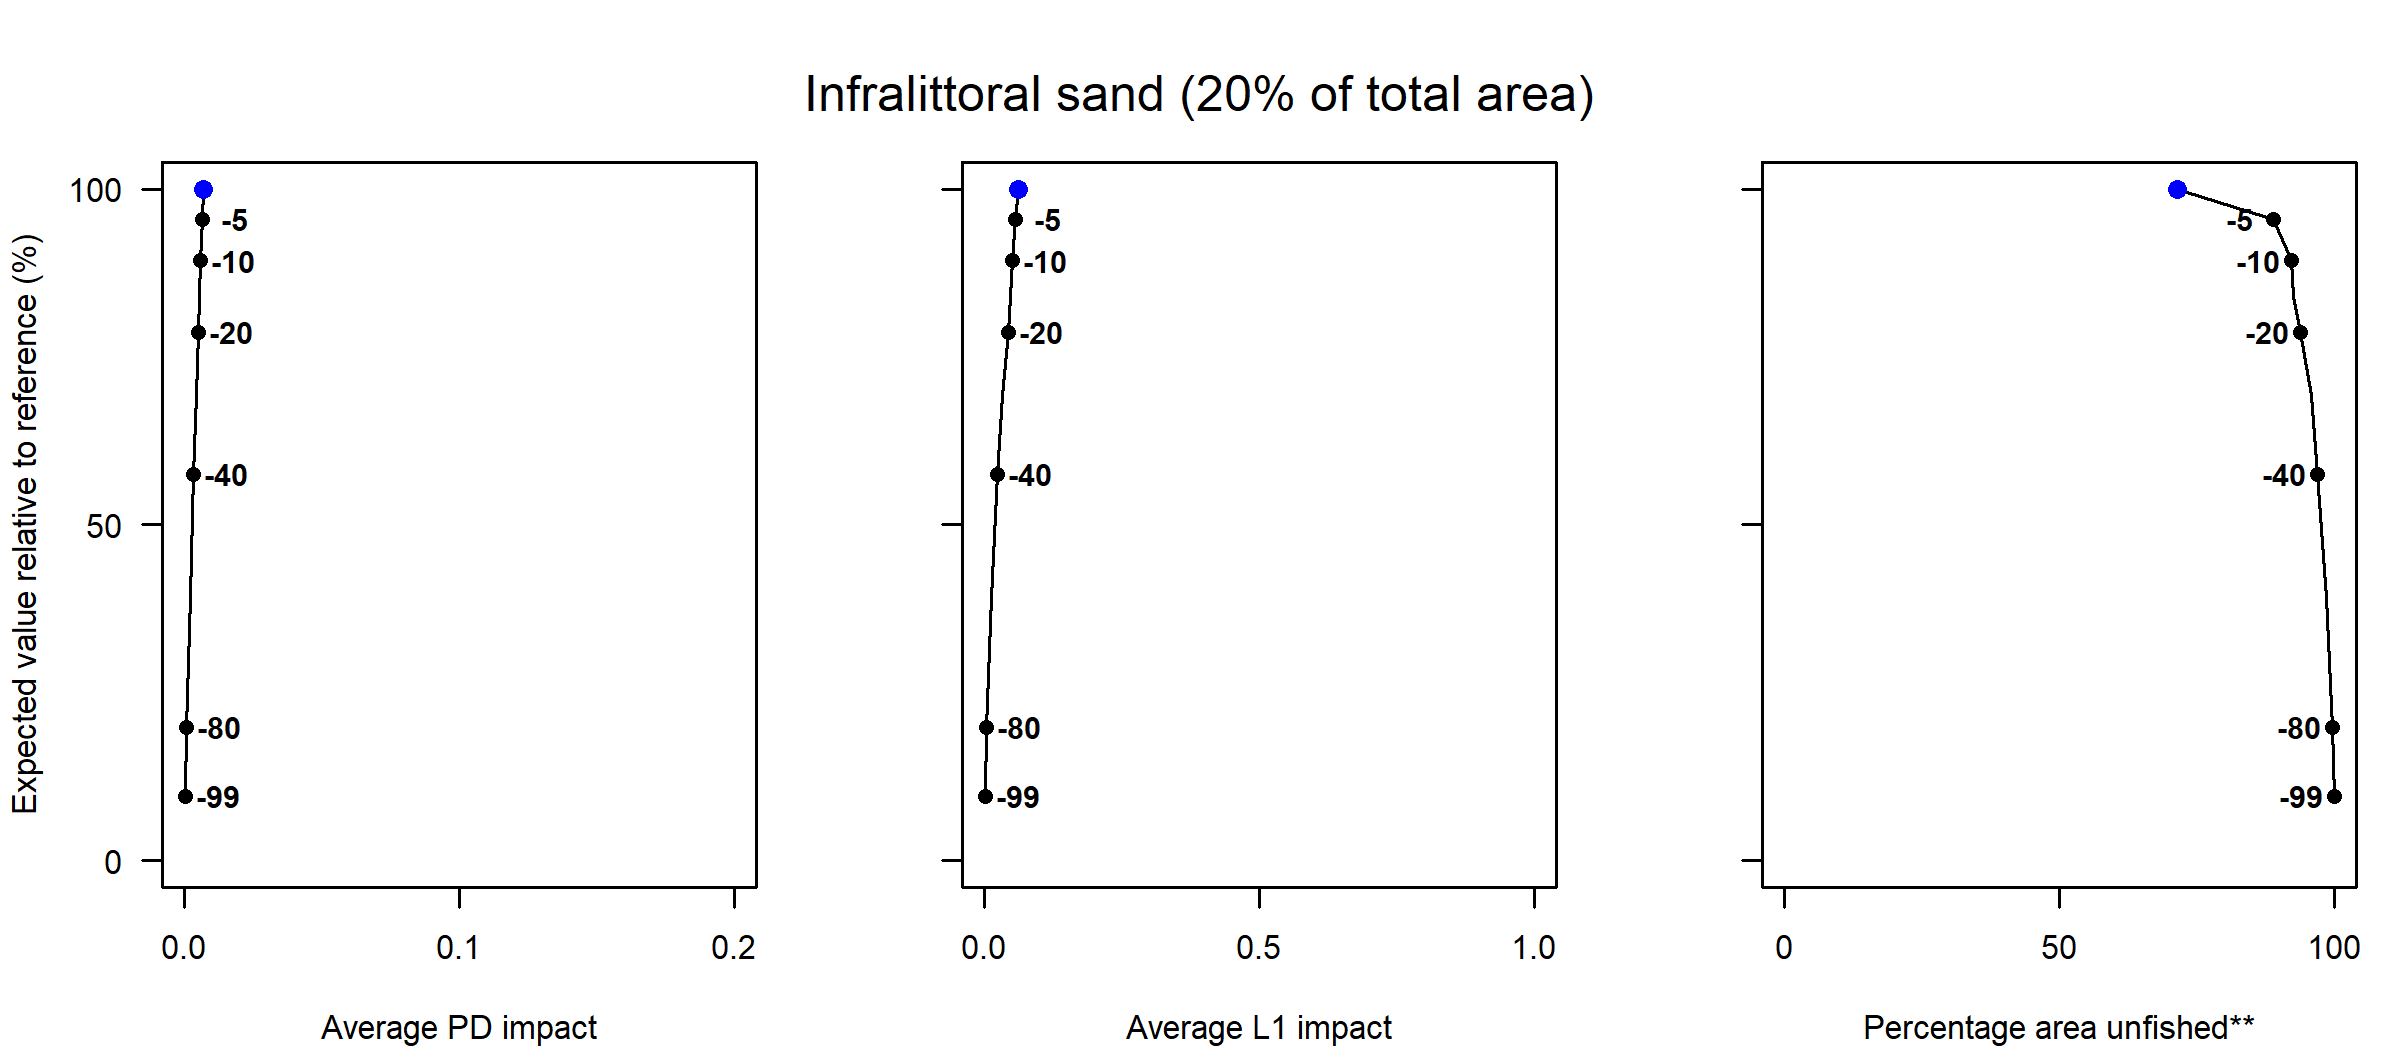

The data file committed next to this chart (first rows):
Effort reduction (%), PD impact, L1 impact, Unfished area (%), Decline in value (%), Decline in weight (%)
0, 0.01, 0.06, 71.49, 100, 100
5, 0.01, 0.06, 88.87, 95.52, 93.89
10, 0.01, 0.05, 92.13, 89.32, 85.14
15, 0.01, 0.05, 92.63, 84.01, 80.63
20, 0.01, 0.04, 93.92, 78.72, 70.5
30, 0, 0.03, 95.9, 69.3, 61.83
40, 0, 0.02, 96.84, 57.55, 52
60, 0, 0.01, 98.63, 39.27, 41
80, 0, 0, 99.69, 19.87, 14.48
99, 0, 0, 100, 9.59, 4.17
